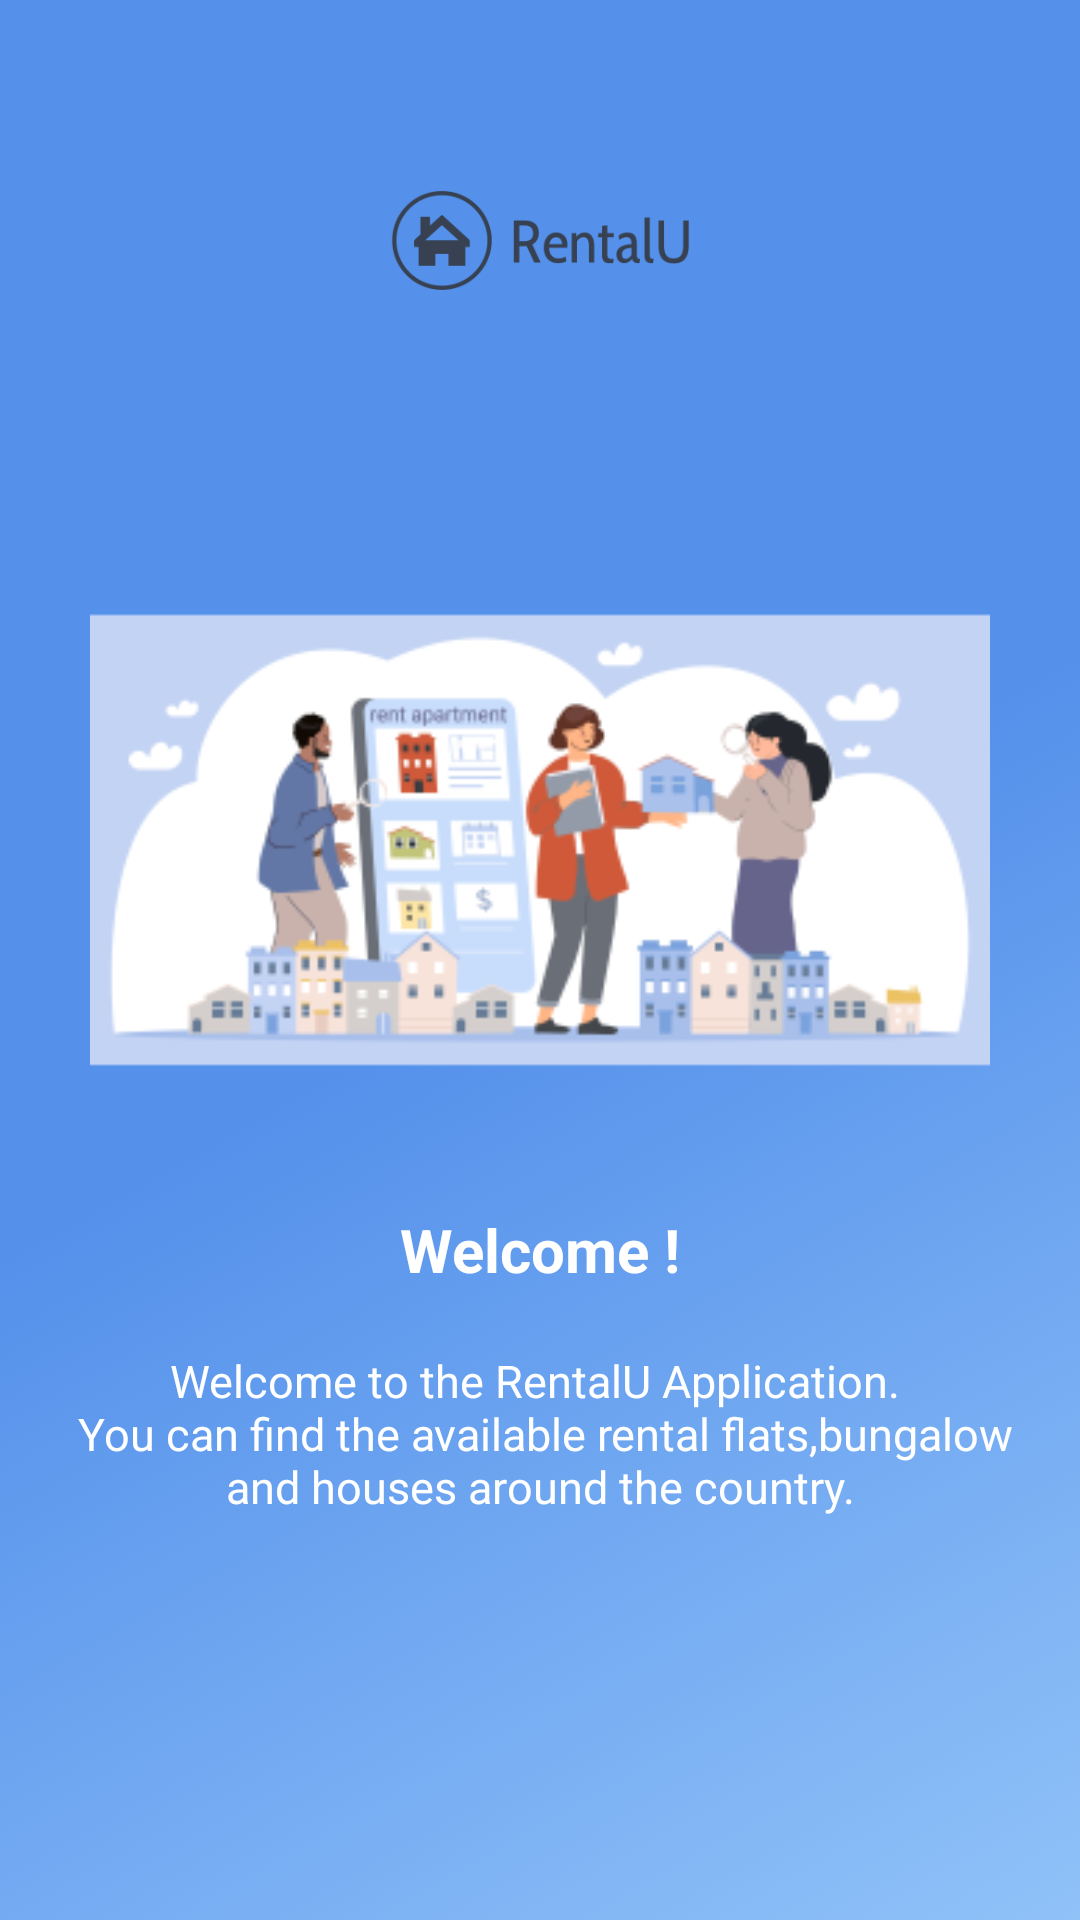

Reconstruct the res/layout file that produces this screen, plus the resources it refers to.
<!-- AndroidManifest.xml: application theme Theme.RentalU -->
<!-- res/layout/slide.xml -->
<?xml version="1.0" encoding="utf-8"?>
<androidx.constraintlayout.widget.ConstraintLayout xmlns:android="http://schemas.android.com/apk/res/android"
    xmlns:tools="http://schemas.android.com/tools"
    android:layout_width="match_parent"
    android:layout_height="match_parent"
    xmlns:app="http://schemas.android.com/apk/res-auto"
    android:id="@+id/sliderLayout"
    android:background="@drawable/bg3">

    <ImageView
        android:id="@+id/Logo"
        android:layout_width="match_parent"
        android:layout_height="100dp"
        android:layout_marginTop="30dp"
        app:layout_constraintTop_toTopOf="parent"
        android:src="@mipmap/logo_foreground"
        tools:layout_editor_absoluteX="0dp" />

    <ImageView
        android:id="@+id/slideImg"
        android:layout_width="match_parent"
        android:layout_height="300dp"
        android:src="@mipmap/intro2_foreground"
        app:layout_constraintTop_toBottomOf="@id/Logo"
        tools:layout_editor_absoluteX="0dp" />

    <TextView
        android:id="@+id/sliderTitle"
        android:layout_width="wrap_content"
        android:layout_height="wrap_content"
        app:layout_constraintStart_toStartOf="parent"
        app:layout_constraintEnd_toEndOf="parent"
        app:layout_constraintBottom_toBottomOf="@id/slideImg"
        android:layout_marginTop="20dp"
        android:text="@string/title1"
        android:textColor="@color/white"
        android:textStyle="bold"
        android:textSize="20sp" />

    <TextView
        android:id="@+id/sliderSubtitle"
        android:layout_width="match_parent"
        android:layout_height="wrap_content"
        app:layout_constraintStart_toStartOf="parent"
        app:layout_constraintEnd_toEndOf="parent"
        app:layout_constraintTop_toBottomOf="@id/sliderTitle"
        android:layout_marginTop="20dp"
        android:text="@string/subtitle1"
        android:textColor="@color/white"
        android:gravity="center"
        android:layout_marginHorizontal="20dp"
        android:textSize="15sp" />




</androidx.constraintlayout.widget.ConstraintLayout>
<!-- resources referenced by this layout -->
<resources>
  <color name="white">#FFFFFFFF</color>
  <!-- drawable bg3 (drawable) -->
  <?xml version="1.0" encoding="utf-8"?>
  <selector xmlns:android="http://schemas.android.com/apk/res/android">
  
  
      <item>
          <shape>
              <gradient
                  android:angle="315"
                  android:startColor="@color/blue_dark"
                  android:centerColor="@color/blue_dark"
                  android:endColor="@color/blue_light"
                  android:type="linear" />
          </shape>
      </item>
  </selector>
  <!-- mipmap intro2_foreground: webp bitmap (mipmap-hdpi, 8430 bytes) -->
  <!-- mipmap logo_foreground: webp bitmap (mipmap-hdpi, 1916 bytes) -->
  <string name="subtitle1">Welcome to the RentalU Application. \n You can find the available rental flats,bungalow and houses around the country.</string>
  <string name="title1">Welcome !</string>
  <style name="Theme.RentalU" parent="Base.Theme.RentalU" />
  <color name="blue_dark">#5591EB</color>
  <color name="blue_light">#90C2F8</color>
  <style name="Base.Theme.RentalU" parent="Theme.Material3.DayNight.NoActionBar">
          
          
      </style>
</resources>
